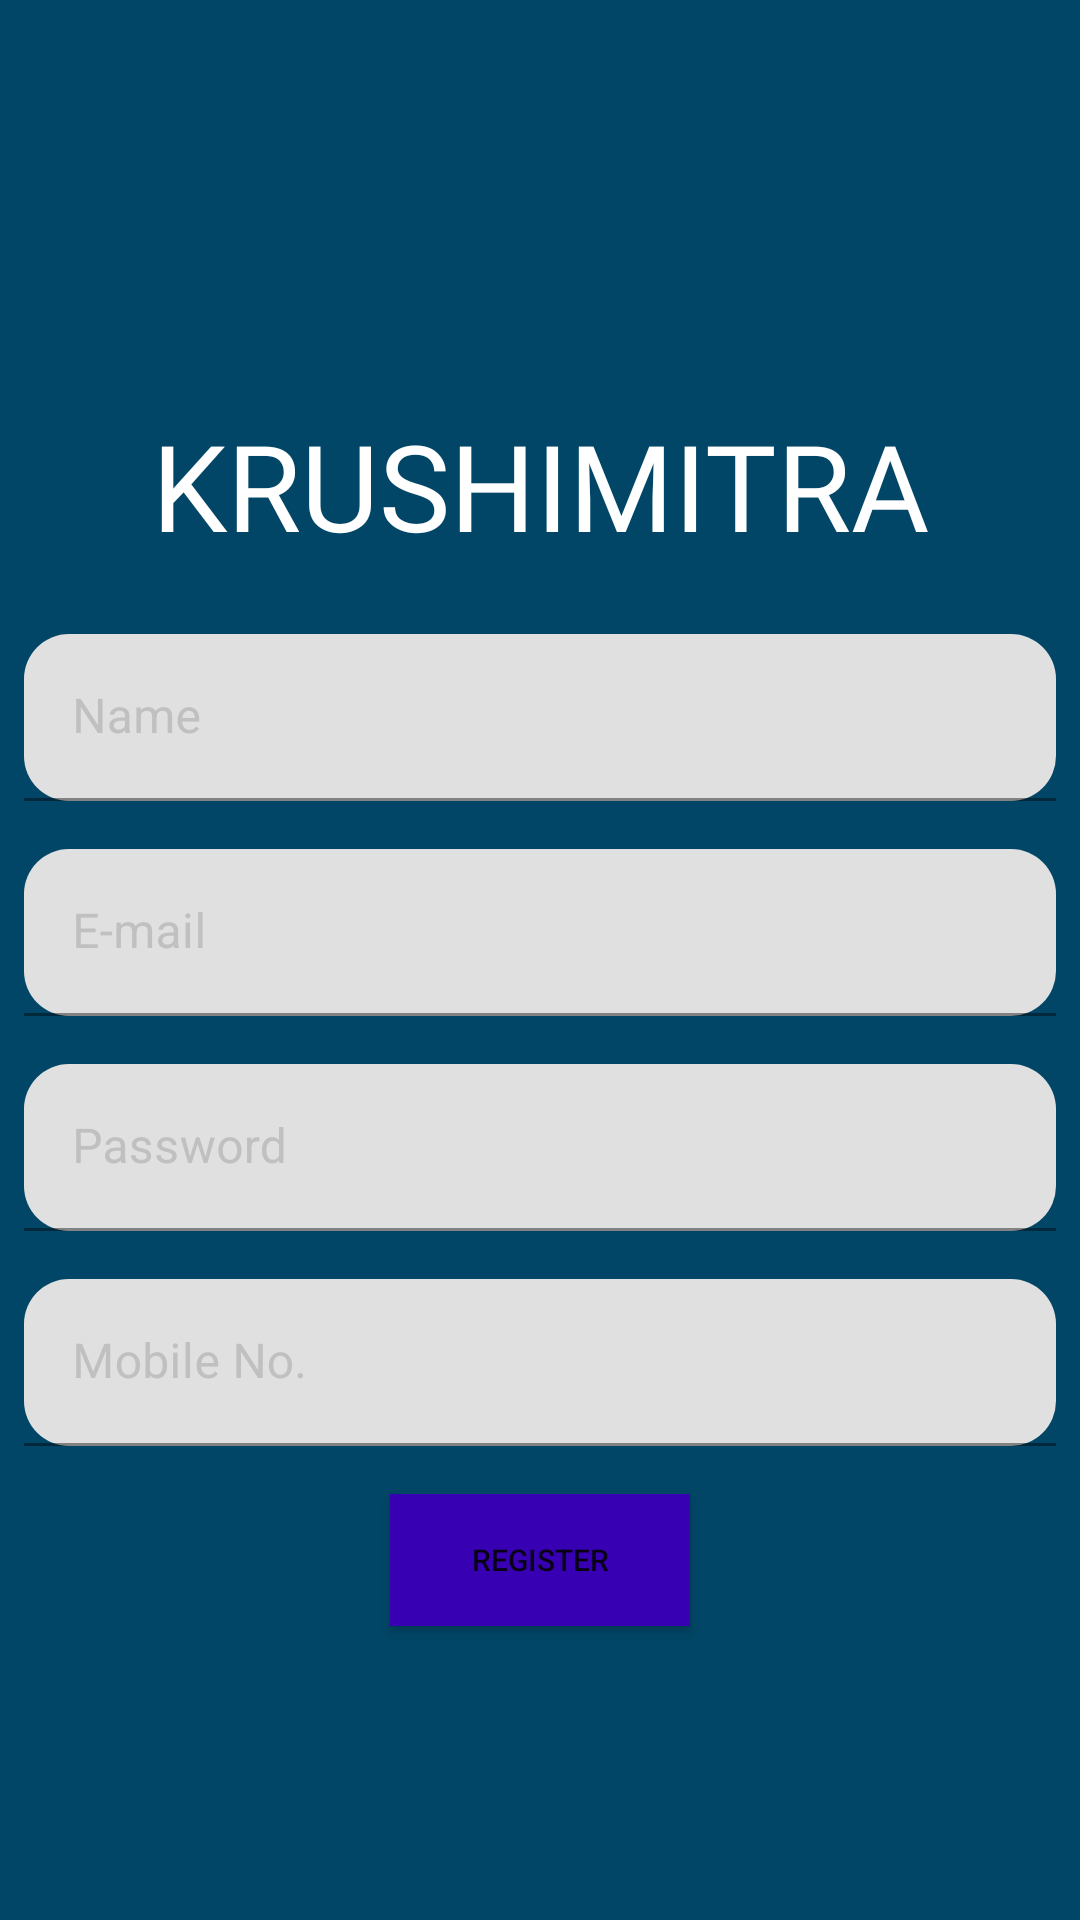

The Android layout XML behind this screen, and the referenced resources:
<!-- AndroidManifest.xml: application theme AppTheme -->
<!-- res/layout/activity_register.xml -->
<?xml version="1.0" encoding="utf-8"?>
<androidx.constraintlayout.widget.ConstraintLayout xmlns:android="http://schemas.android.com/apk/res/android"
    xmlns:app="http://schemas.android.com/apk/res-auto"
    xmlns:tools="http://schemas.android.com/tools"
    android:layout_width="match_parent"
    android:layout_height="match_parent"
    android:background="@color/colorDarkBlue3"
    tools:context=".RegisterActivity">

    <LinearLayout
        android:layout_width="match_parent"
        android:layout_height="match_parent"
        android:orientation="vertical"
        >

        <ImageView
            android:id="@+id/imageView2"
            android:layout_width="match_parent"
            android:layout_height="70dp"
            android:layout_marginTop="50dp"
            android:layout_gravity="center_horizontal"
            android:src="@drawable/group"
            android:outlineSpotShadowColor="@color/colorAccent"/>


        <TextView
            android:id="@+id/textView"
            android:fontFamily="@font/equinox"
            android:layout_marginTop="15dp"
            android:layout_marginBottom="15dp"
            android:layout_width="match_parent"
            android:layout_height="wrap_content"
            android:textColor="@color/cardview_light_background"
            android:foregroundGravity="center"
            android:gravity="center"
            android:text="KRUSHIMITRA"
            android:textSize="40dp"/>


        

        <com.google.android.material.textfield.TextInputLayout
            android:id="@+id/textInputLayout0"
            android:layout_width="match_parent"
            android:layout_height="wrap_content"
            android:layout_margin="8dp"
            android:hint="Name"
            android:textColorHint="#C0C0C0"
            app:boxCornerRadiusBottomEnd="15dp"
            app:boxCornerRadiusBottomStart="15dp"
            app:boxCornerRadiusTopEnd="15dp"
            app:boxCornerRadiusTopStart="15dp"
            app:boxStrokeColor="@color/colorAccent">

            <com.google.android.material.textfield.TextInputEditText
                android:id="@+id/input_name"
                android:layout_width="match_parent"
                android:layout_height="wrap_content"
                android:inputType="textEmailAddress" />
        </com.google.android.material.textfield.TextInputLayout>


        <com.google.android.material.textfield.TextInputLayout
            android:id="@+id/textInputLayout"
            android:layout_width="match_parent"
            android:layout_height="wrap_content"
            android:layout_margin="8dp"
            android:hint="E-mail"
            android:textColorHint="#C0C0C0"
            app:boxCornerRadiusBottomEnd="15dp"
            app:boxCornerRadiusBottomStart="15dp"
            app:boxCornerRadiusTopEnd="15dp"
            app:boxCornerRadiusTopStart="15dp"
            app:boxStrokeColor="@color/colorAccent">

            <com.google.android.material.textfield.TextInputEditText
                android:id="@+id/input_email"
                android:layout_width="match_parent"
                android:layout_height="wrap_content"
                android:inputType="textEmailAddress" />
        </com.google.android.material.textfield.TextInputLayout>

        <com.google.android.material.textfield.TextInputLayout
            android:id="@+id/textInputLayout1"
            android:layout_width="match_parent"
            android:layout_height="wrap_content"
            android:layout_margin="8dp"
            android:hint="Password"
            android:textColorHint="#C0C0C0"
            app:boxCornerRadiusBottomEnd="15dp"
            app:boxCornerRadiusBottomStart="15dp"
            app:boxCornerRadiusTopEnd="15dp"
            app:boxCornerRadiusTopStart="15dp"
            app:boxStrokeColor="@color/colorAccent">

            <com.google.android.material.textfield.TextInputEditText
                android:id="@+id/input_password"
                android:layout_width="match_parent"
                android:layout_height="wrap_content"
                android:inputType="textEmailAddress" />
        </com.google.android.material.textfield.TextInputLayout>

        <com.google.android.material.textfield.TextInputLayout
            android:id="@+id/textInputLayout3"
            android:layout_width="match_parent"
            android:layout_height="wrap_content"
            android:layout_margin="8dp"
            android:hint="Mobile No."
            android:textColorHint="#C0C0C0"
            app:boxCornerRadiusBottomEnd="15dp"
            app:boxCornerRadiusBottomStart="15dp"
            app:boxCornerRadiusTopEnd="15dp"
            app:boxCornerRadiusTopStart="15dp"
            app:boxStrokeColor="@color/colorAccent">

            <com.google.android.material.textfield.TextInputEditText
                android:id="@+id/input_mobile"
                android:layout_width="match_parent"
                android:layout_height="wrap_content"
                android:inputType="textEmailAddress" />
        </com.google.android.material.textfield.TextInputLayout>


        <Button
            android:id="@+id/register"
            android:layout_width="100dp"
            android:layout_height="44dp"
            android:layout_margin="8dp"
            android:background="@color/design_default_color_primary_dark"
            android:text="Register"
            android:textSize="10sp"
            android:layout_gravity="center"
            android:gravity="center"
            app:cornerRadius="10dp" />

    </LinearLayout>
</androidx.constraintlayout.widget.ConstraintLayout>
<!-- resources referenced by this layout -->
<resources>
  <color name="cardview_light_background">#FFFFFF</color>
  <color name="colorAccent">#259CD4</color>
  <color name="colorDarkBlue3">#014666</color>
  <style name="AppTheme" parent="Theme.MaterialComponents.Light.DarkActionBar">
          
          <item name="colorPrimary">@color/colorPrimary</item>
          <item name="colorPrimaryDark">#15227A</item>
          <item name="colorAccent">@color/colorAccent</item>
          <item name="windowActionBar">false</item>
          <item name="windowNoTitle">true</item>
      </style>
  <color name="colorPrimary">#014666</color>
</resources>
